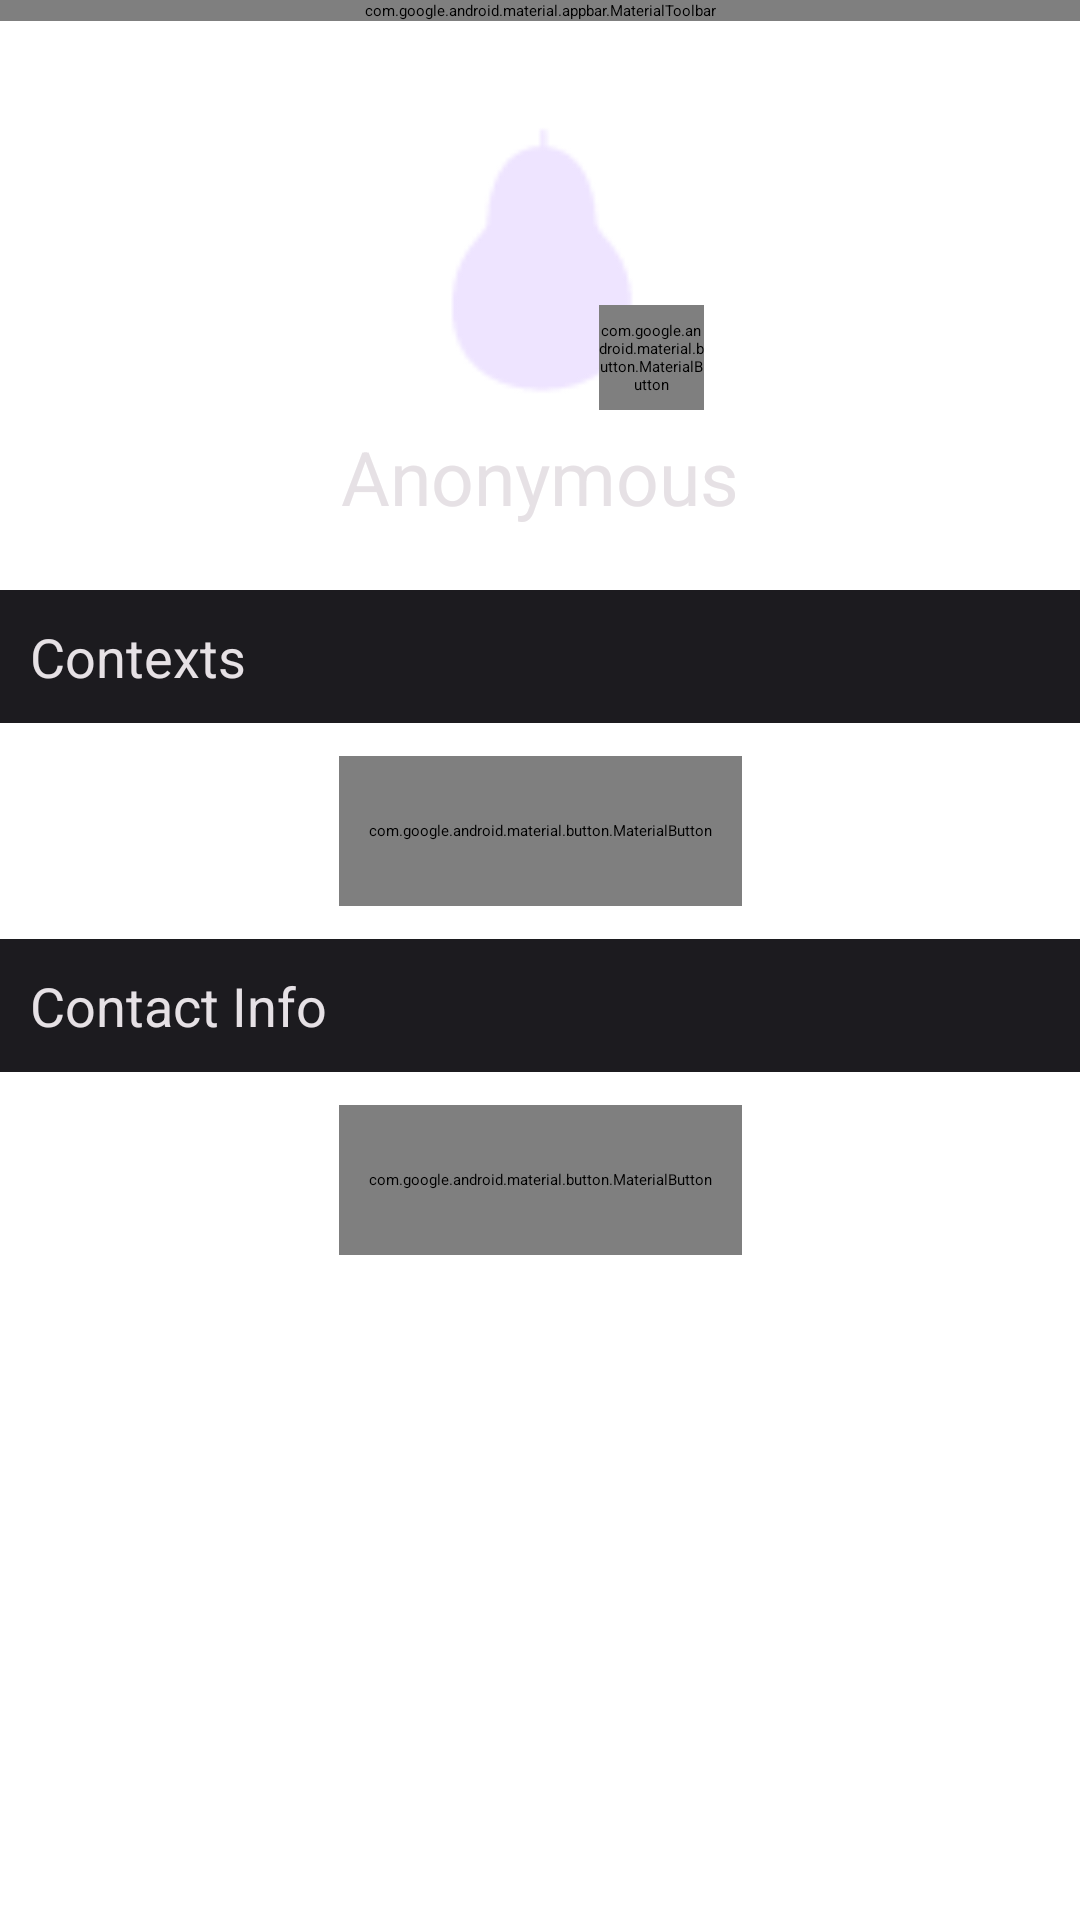

Layout XML and referenced resources for this Android screen:
<!-- AndroidManifest.xml: application theme Theme.Pair -->
<!-- res/layout/account_fragment.xml -->
<?xml version="1.0" encoding="utf-8"?>
<androidx.constraintlayout.widget.ConstraintLayout xmlns:android="http://schemas.android.com/apk/res/android"
    xmlns:app="http://schemas.android.com/apk/res-auto"
    xmlns:tools="http://schemas.android.com/tools"
    android:id="@+id/main"
    android:layout_width="match_parent"
    android:layout_height="match_parent"
    android:orientation="vertical"
    tools:context=".ui.card.AccountFragment">

    <include
        android:id="@+id/toolbar"
        layout="@layout/toolbar"/>

    <ImageView
        android:id="@+id/account_image"
        android:layout_width="100dp"
        android:layout_height="100dp"
        android:src="@drawable/ic_logo"
        app:layout_constraintTop_toBottomOf="@id/toolbar"
        app:layout_constraintStart_toStartOf="parent"
        app:layout_constraintEnd_toEndOf="parent"
        android:layout_marginTop="25dp" />

    <com.google.android.material.button.MaterialButton
        android:id="@+id/account_edit"
        android:layout_width="35dp"
        android:layout_height="35dp"
        android:layout_marginEnd="-5dp"
        android:layout_marginBottom="-5dp"
        android:insetLeft="0dp"
        android:insetTop="0dp"
        android:insetRight="0dp"
        android:insetBottom="0dp"
        android:padding="0dp"
        app:icon="@drawable/ic_edit"
        app:iconGravity="textStart"
        app:iconPadding="0dp"
        app:layout_constraintBottom_toBottomOf="@id/account_image"
        app:layout_constraintEnd_toEndOf="@id/account_image"
        app:shapeAppearanceOverlay="@style/ShapeAppearanceOverlay.Button.Circle" />

    <com.google.android.material.textview.MaterialTextView
        android:id="@+id/account_name"
        android:layout_width="wrap_content"
        android:layout_height="wrap_content"
        app:layout_constraintStart_toStartOf="parent"
        app:layout_constraintEnd_toEndOf="parent"
        app:layout_constraintTop_toBottomOf="@id/account_image"
        android:layout_marginTop="10dp"
        android:text="Anonymous"
        android:textSize="25sp"
        android:textColor="@color/md_theme_dark_onBackground"
        android:layout_marginBottom="25dp"/>

    <View style="@style/Divider"
        android:id="@+id/account_div1"
        app:layout_constraintStart_toStartOf="parent"
        app:layout_constraintEnd_toEndOf="parent"
        app:layout_constraintTop_toBottomOf="@id/account_name"
        android:layout_marginTop="20dp"/>

    <com.google.android.material.textview.MaterialTextView
        android:id="@+id/account_context_text"
        android:layout_width="match_parent"
        android:layout_height="wrap_content"
        app:layout_constraintStart_toStartOf="parent"
        app:layout_constraintEnd_toEndOf="parent"
        app:layout_constraintTop_toBottomOf="@id/account_div1"
        android:background="@color/md_theme_dark_surface"
        android:textColor="@color/md_theme_dark_onSurface"
        android:textSize="18sp"
        android:text="Contexts"
        android:padding="10dp"/>

    <View style="@style/Divider"
        android:id="@+id/account_div2"
        app:layout_constraintStart_toStartOf="parent"
        app:layout_constraintEnd_toEndOf="parent"
        app:layout_constraintTop_toBottomOf="@id/account_context_text"/>

    <ExpandableListView
        android:id="@+id/list_context"
        android:layout_width="match_parent"
        android:layout_height="wrap_content"
        app:layout_constraintStart_toStartOf="parent"
        app:layout_constraintEnd_toEndOf="parent"
        app:layout_constraintTop_toBottomOf="@id/account_div2"/>

    <com.google.android.material.button.MaterialButton
        android:id="@+id/button_add_context"
        android:layout_width="wrap_content"
        android:layout_height="50dp"
        app:layout_constraintStart_toStartOf="parent"
        app:layout_constraintEnd_toEndOf="parent"
        app:layout_constraintTop_toBottomOf="@id/list_context"
        android:text="New Context"
        app:icon="@drawable/ic_add"
        android:paddingHorizontal="10dp"
        android:layout_marginVertical="10dp"/>

    <View style="@style/Divider"
        android:id="@+id/account_div3"
        app:layout_constraintStart_toStartOf="parent"
        app:layout_constraintEnd_toEndOf="parent"
        app:layout_constraintTop_toBottomOf="@id/button_add_context"
        android:layout_marginTop="10dp"/>

    <com.google.android.material.textview.MaterialTextView
        android:id="@+id/account_contact_text"
        android:layout_width="match_parent"
        android:layout_height="wrap_content"
        app:layout_constraintStart_toStartOf="parent"
        app:layout_constraintEnd_toEndOf="parent"
        app:layout_constraintTop_toBottomOf="@id/account_div3"
        android:background="@color/md_theme_dark_surface"
        android:textColor="@color/md_theme_dark_onSurface"
        android:textSize="18sp"
        android:text="Contact Info"
        android:padding="10dp"/>

    <View style="@style/Divider"
        android:id="@+id/account_div4"
        app:layout_constraintStart_toStartOf="parent"
        app:layout_constraintEnd_toEndOf="parent"
        app:layout_constraintTop_toBottomOf="@id/account_contact_text"/>

    <ListView
        android:id="@+id/list_info"
        android:layout_width="match_parent"
        android:layout_height="wrap_content"
        app:layout_constraintStart_toStartOf="parent"
        app:layout_constraintEnd_toEndOf="parent"
        app:layout_constraintTop_toBottomOf="@id/account_div4"/>

    <com.google.android.material.button.MaterialButton
        android:id="@+id/button_add_info"
        android:layout_width="wrap_content"
        android:layout_height="50dp"
        app:layout_constraintStart_toStartOf="parent"
        app:layout_constraintEnd_toEndOf="parent"
        app:layout_constraintTop_toBottomOf="@id/list_info"
        android:text="New Contact Info"
        app:icon="@drawable/ic_add"
        android:paddingHorizontal="10dp"
        android:layout_marginVertical="10dp"/>

</androidx.constraintlayout.widget.ConstraintLayout>
<!-- res/layout/toolbar.xml (included above) -->
<?xml version="1.0" encoding="utf-8"?>
<com.google.android.material.appbar.MaterialToolbar
    xmlns:android="http://schemas.android.com/apk/res/android"
    xmlns:app="http://schemas.android.com/apk/res-auto"
    android:id="@+id/toolbar"
    android:layout_width="match_parent"
    android:layout_height="wrap_content"
    android:layout_alignParentTop="true"
    app:layout_scrollFlags="scroll|enterAlways"
    android:background="@color/appbar_background">
    <com.google.android.material.button.MaterialButton
        android:id="@+id/toolbar_back"
        android:layout_width="30dp"
        android:layout_height="30dp"
        android:layout_gravity="start"
        app:icon="@drawable/ic_back"
        app:iconGravity="textStart"
        app:iconPadding="0dp"
        app:iconSize="25dp"
        app:iconTint="@color/md_theme_dark_onPrimaryContainer"
        android:background="?attr/selectableItemBackgroundBorderless"/>
    <com.google.android.material.textview.MaterialTextView
        android:id="@+id/toolbar_title"
        android:layout_width="wrap_content"
        android:layout_height="wrap_content"
        android:layout_gravity="center"
        android:textSize="20sp"/>
</com.google.android.material.appbar.MaterialToolbar>
<!-- resources referenced by this layout -->
<resources>
  <color name="appbar_background">#2A2831</color>
  <color name="md_theme_dark_onBackground">#E6E1E5</color>
  <color name="md_theme_dark_onPrimaryContainer">#EADDFF</color>
  <color name="md_theme_dark_onSurface">#E6E1E5</color>
  <color name="md_theme_dark_surface">#1C1B1F</color>
  <style name="Divider">
          <item name="android:layout_width">match_parent</item>
          <item name="android:layout_height">1dp</item>
          <item name="android:background">?android:attr/listDivider</item>
      </style>
  <style name="ShapeAppearanceOverlay.Button.Circle" parent="">
          <item name="cornerFamily">rounded</item>
          <item name="cornerSize">50%</item>
      </style>
  <color name="md_theme_dark_primary">#D0BCFF</color>
  <color name="md_theme_dark_onPrimary">#381E72</color>
  <color name="md_theme_dark_primaryContainer">#4F378B</color>
  <color name="md_theme_dark_secondary">#CCC2DC</color>
  <color name="md_theme_dark_onSecondary">#332D41</color>
  <color name="md_theme_dark_secondaryContainer">#4A4458</color>
  <color name="md_theme_dark_onSecondaryContainer">#E8DEF8</color>
  <color name="md_theme_dark_tertiary">#EFB8C8</color>
  <color name="md_theme_dark_onTertiary">#492532</color>
  <color name="md_theme_dark_tertiaryContainer">#633B48</color>
  <color name="md_theme_dark_onTertiaryContainer">#FFD8E4</color>
  <color name="md_theme_dark_error">#F2B8B5</color>
  <color name="md_theme_dark_errorContainer">#8C1D18</color>
  <color name="md_theme_dark_onError">#601410</color>
  <color name="md_theme_dark_onErrorContainer">#F9DEDC</color>
  <color name="md_theme_dark_background">#1C1B1F</color>
  <color name="md_theme_dark_surfaceVariant">#49454F</color>
  <color name="md_theme_dark_onSurfaceVariant">#CAC4D0</color>
  <color name="md_theme_dark_outline">#938F99</color>
  <color name="md_theme_dark_inverseOnSurface">#1C1B1F</color>
  <color name="md_theme_dark_inverseSurface">#E6E1E5</color>
  <color name="statusbar_dark">#1C1B1F</color>
</resources>
